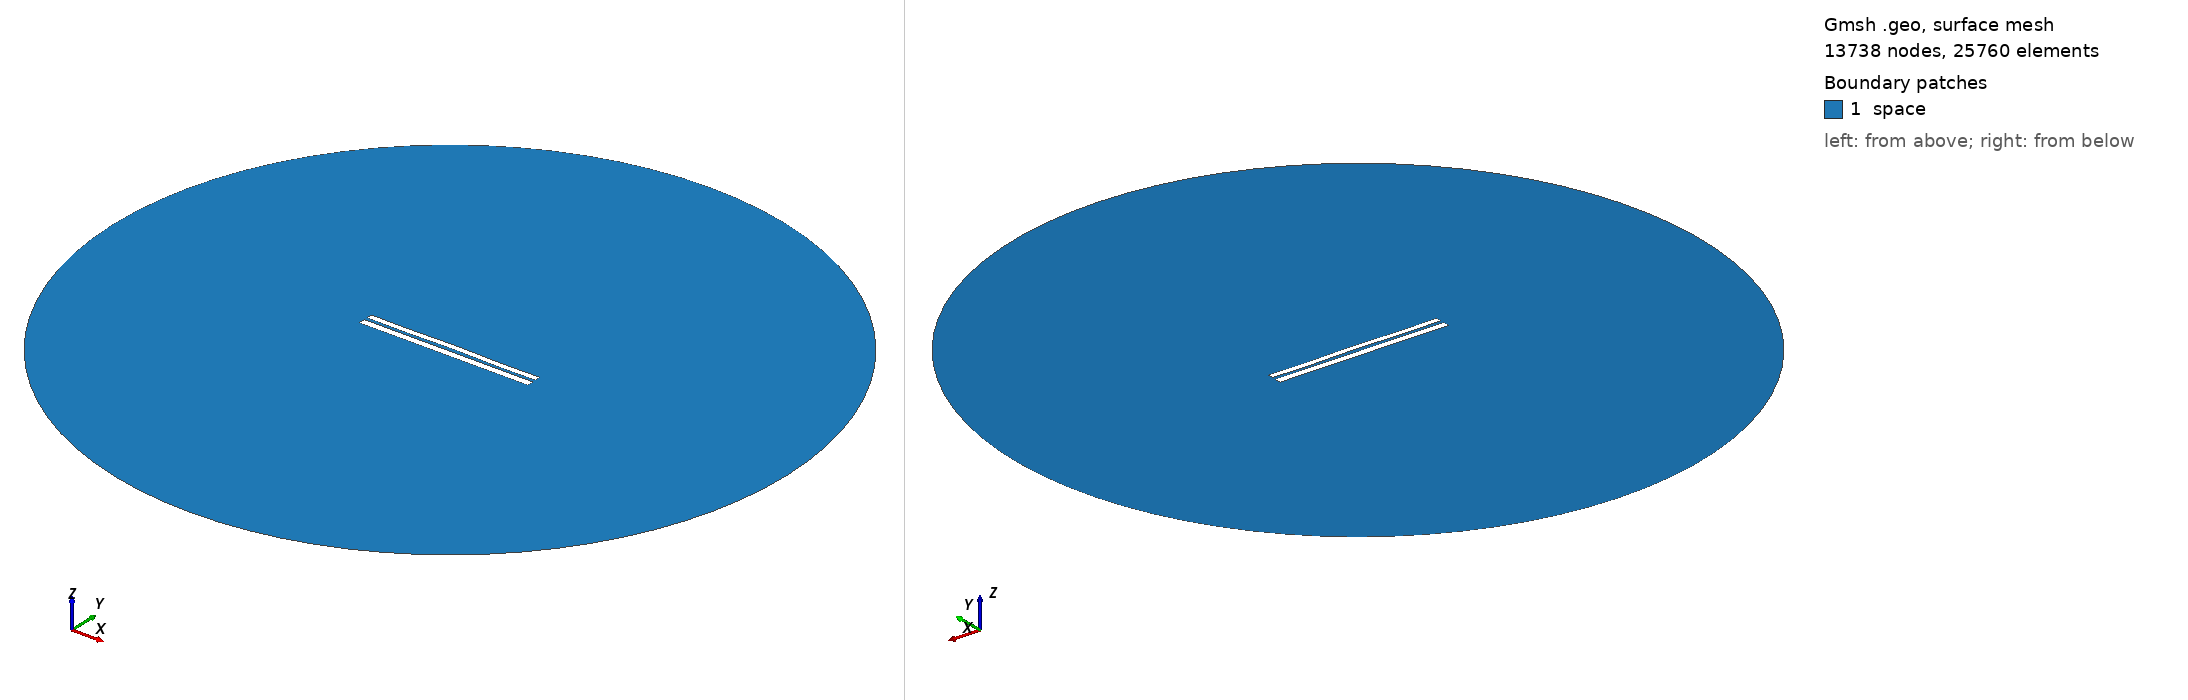

Gmsh geometry script, surface-meshed: 13738 nodes, 25760 surface elements. Boundary patches (legend numbers): 1 space. Left view from above one corner, right view from below the opposite corner. Legend entries are the model's physical surfaces. The drawing asked Gmsh for element sizes between 1% and 20% of the model's largest extent; the script's own settings can give other sizes.

=== 7086.geo (drawn) ===
//---------------------------------------
// Geometry kernel
//---------------------------------------

SetFactory("OpenCASCADE");



//---------------------------------------
// Parameters of the geometry
//---------------------------------------

// Overetch of the upper plate
overetch = 0.25;

// Distance between the plates
distance = 1.75;

// Discretization over the x axis (for the deformation)
nx = 50; 

// Length of the plate
L = 100 - overetch; 

// Number of modes
n = 4; 

// 1st mode coefficient
coeff(1) = -0.075;
beta(1) = 0.596864 * 3.1415926535 / L;

// 2nd mode coefficient
coeff(2) = 0.07499999999999998;
beta(2) = 1.49418 * 3.1415926535 / L;

// 3rd mode coefficient
coeff(3) = 0.0;
beta(3) = 2.50025 * 3.1415926535 / L;

// 4th mode coefficient
coeff(4) = -0.15;
beta(4) = 3.49999 * 3.1415926535 / L;



//---------------------------------------
// Upper plate (deformed rectangle)
//---------------------------------------

// Coordiantes of the upper plate
xmin = -50;
xmax = 50 - overetch;

// Height of the upper plate
yheight = 4 - 2 * overetch;

// Indexes of the points
UpperID[] = {};
LowerID[] = {};
LeftID[] = {};
RightID[] = {};

// Point index
p = 1;

// Horizontal edges
For i In {1:nx}
    x = xmin + (i-1)*(xmax - xmin)/(nx-1);

    y_bottom = distance / 2 + overetch;
    For j In {1:n}
        C = (Cosh(beta(j)*L) + Cos(beta(j)*L)) / (Sinh(beta(j)*L) + Sin(beta(j)*L));
        y_bottom  = y_bottom + coeff(j) * (Cosh(beta(j)*(x+50)) - Cos(beta(j)*(x+50)) - C * (Sinh(beta(j)*(x+50)) - Sin(beta(j)*(x+50))));
    EndFor

    y_top = y_bottom + yheight;

    Point(p) = {x, y_top, 0, 1.0};
    UpperID[i] = p;
    p = p + 1;

    Point(p) = {x, y_bottom, 0, 1.0};
    LowerID[i] = p;
    p = p + 1;
EndFor

// Create point lists
UpperPts[] = {}; LowerPts[] = {};
For i In {1:nx}
  UpperPts[] += {UpperID[i]};
  LowerPts[] += {LowerID[i]};
EndFor

// Build splines
Spline(1) = {UpperPts[]};
Spline(2) = {LowerPts[]};
Line(3) = {LowerPts[nx-1], UpperPts[nx-1]};
Line(4) = {LowerPts[0], UpperPts[0]};

// Build the plane surface
Curve Loop(1) = {2, 3, -1, -4};
Plane Surface(1) = {1};



//---------------------------------------
// Lower plate (rectangle)
//---------------------------------------

// Vertices
Point(1001) = {-50, -1, 0, 1.0};
Point(1002) = { 50, -1, 0, 1.0};
Point(1003) = { 50,  -5, 0, 1.0};
Point(1004) = {-50,  -5, 0, 1.0};

// Edges
Line(5) = {1001, 1002};
Line(6) = {1002, 1003};
Line(7) = {1003, 1004};
Line(8) = {1004, 1001};

// Plane surface
Line Loop(2) = {5, 6, 7, 8};
Plane Surface(2) = {2}; 



//---------------------------------------
// Outer (fictious) boundary
//---------------------------------------

// Points
Point(1005) = {0, 0, 0};       // Center
Point(1006) = {200, 0, 0};     // Start point
Point(1007) = {0, 200, 0};     // 90 degrees
Point(1008) = {-200, 0, 0};    // 180 degrees
Point(1009) = {0, -200, 0};    // 270 degrees

// Circle arcs (each needs start, center, end)
Circle(9) = {1006, 1005, 1007};
Circle(10) = {1007, 1005, 1008};
Circle(11) = {1008, 1005, 1009};
Circle(12) = {1009, 1005, 1006};

// Plane surface for the entire domain
Curve Loop(3) = {9, 10, 11, 12};
Surface(3) = {3};

// Subtract the plates from the whole domain to obtain the actual domain where we want to solve the equations
BooleanDifference{ Surface{3}; Delete; }{ Surface{1}; Surface{2}; Delete; }




//---------------------------------------
// Transfinite Lines/Curves
//---------------------------------------

// Set the number of points on the boundaries
r = 7;

// Plates
Transfinite Curve {1, 2} = 50*r Using Progression 1;
Transfinite Curve {3, 4} = 2*r Using Progression 1;
Transfinite Line {5, 7} = 50*r Using Progression 1;
Transfinite Line {6, 8} = 2*r Using Progression 1;

// Outer boundary
Transfinite Line {9, 10, 11, 12} = 20 Using Progression 1;



//---------------------------------------
// Physical groups
//---------------------------------------                

// Physical curves (boundaries)
Physical Line("force_segment", 10) = {2};
Physical Line("upper_plate", 11) = {1, 3, 4};
Physical Line("lower_plate", 12) = {5, 6, 7, 8};
Physical Line("boundary", 20) = {9, 10, 11, 12};

// Physical Surfaces
Physical Surface("space", 30) = {3};



//---------------------------------------
// 6. Generate the Mesh
//---------------------------------------

// 2D mesh generation
Mesh 2;
